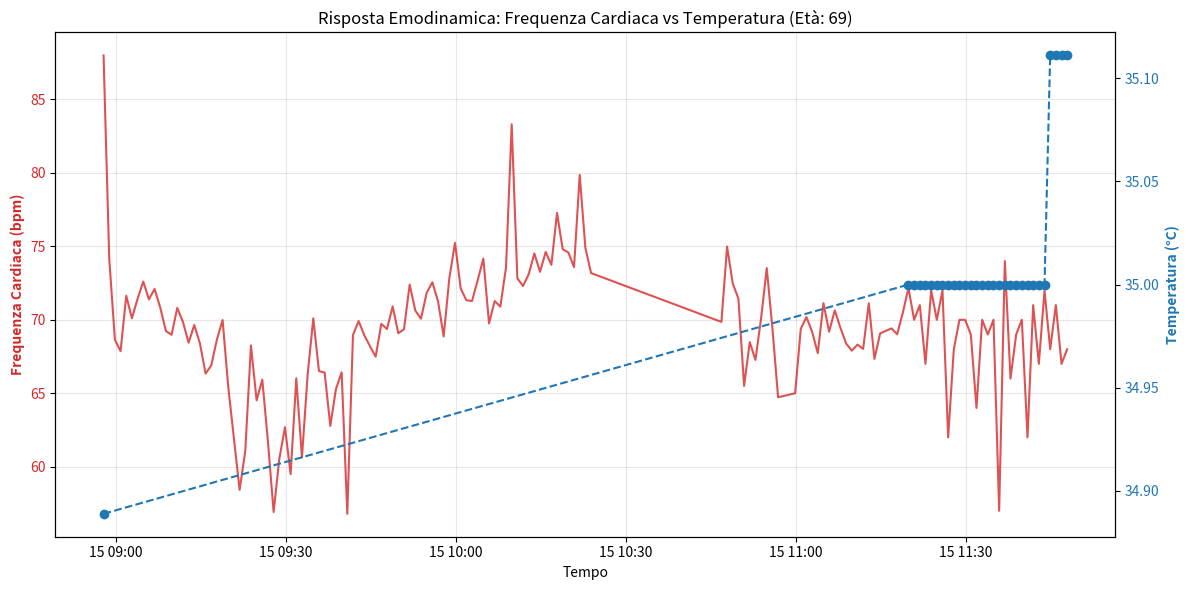

The matplotlib source for this figure:
# Executed Code (Repaired)
# This code runs in a sandbox with injected variables (vitals, np, plt, etc.)

import numpy as np
import pandas as pd
import matplotlib.pyplot as plt
import seaborn as sns
from scipy import stats
import datetime

# Helper function to simulate sandbox save_plot
def save_plot(filename, fig=None, **kwargs):
    if not filename.endswith('.png'): filename += '.png'
    if fig is None: fig = plt.gcf()
    fig.savefig(filename, **kwargs)
    plt.close(fig)
    print(f'Saved plot to {filename}')

# Injected Variables
visit_id = '99259808'
age = 69
gender = 'F'
ethnicity = 'White (Non-Hispanic/Non-Latino)'
heart_rate = [(datetime.datetime(2204, 6, 15, 8, 57, 53), 88.0), (datetime.datetime(2204, 6, 15, 8, 58, 53), 74.1578947368421), (datetime.datetime(2204, 6, 15, 8, 59, 53), 68.6379310344828), (datetime.datetime(2204, 6, 15, 9, 0, 53), 67.864406779661), (datetime.datetime(2204, 6, 15, 9, 1, 53), 71.6379310344828), (datetime.datetime(2204, 6, 15, 9, 2, 53), 70.1016949152542), (datetime.datetime(2204, 6, 15, 9, 3, 53), 71.4310344827586), (datetime.datetime(2204, 6, 15, 9, 4, 53), 72.6071428571429), (datetime.datetime(2204, 6, 15, 9, 5, 53), 71.3898305084746), (datetime.datetime(2204, 6, 15, 9, 6, 53), 72.1052631578947), (datetime.datetime(2204, 6, 15, 9, 7, 53), 70.8305084745763), (datetime.datetime(2204, 6, 15, 9, 8, 53), 69.2333333333333), (datetime.datetime(2204, 6, 15, 9, 9, 53), 68.9827586206897), (datetime.datetime(2204, 6, 15, 9, 10, 53), 70.8135593220339), (datetime.datetime(2204, 6, 15, 9, 11, 53), 69.8620689655173), (datetime.datetime(2204, 6, 15, 9, 12, 53), 68.4406779661017), (datetime.datetime(2204, 6, 15, 9, 13, 53), 69.6440677966102), (datetime.datetime(2204, 6, 15, 9, 14, 53), 68.3965517241379), (datetime.datetime(2204, 6, 15, 9, 15, 53), 66.3389830508475), (datetime.datetime(2204, 6, 15, 9, 16, 53), 66.8965517241379), (datetime.datetime(2204, 6, 15, 9, 17, 53), 68.6610169491526), (datetime.datetime(2204, 6, 15, 9, 18, 53), 69.9830508474576), (datetime.datetime(2204, 6, 15, 9, 19, 53), 65.4137931034483), (datetime.datetime(2204, 6, 15, 9, 20, 53), 61.9137931034483), (datetime.datetime(2204, 6, 15, 9, 21, 53), 58.4237288135593), (datetime.datetime(2204, 6, 15, 9, 22, 53), 61.0677966101695), (datetime.datetime(2204, 6, 15, 9, 23, 53), 68.2542372881356), (datetime.datetime(2204, 6, 15, 9, 24, 53), 64.5172413793104), (datetime.datetime(2204, 6, 15, 9, 25, 53), 65.9322033898305), (datetime.datetime(2204, 6, 15, 9, 26, 53), 61.7068965517241), (datetime.datetime(2204, 6, 15, 9, 27, 53), 56.9152542372881), (datetime.datetime(2204, 6, 15, 9, 28, 53), 60.5254237288136), (datetime.datetime(2204, 6, 15, 9, 29, 53), 62.6896551724138), (datetime.datetime(2204, 6, 15, 9, 30, 53), 59.4915254237288), (datetime.datetime(2204, 6, 15, 9, 31, 53), 66.0175438596491), (datetime.datetime(2204, 6, 15, 9, 32, 53), 60.6333333333333), (datetime.datetime(2204, 6, 15, 9, 33, 53), 66.2586206896552), (datetime.datetime(2204, 6, 15, 9, 34, 53), 70.1016949152542), (datetime.datetime(2204, 6, 15, 9, 35, 53), 66.5084745762712), (datetime.datetime(2204, 6, 15, 9, 36, 53), 66.4137931034483), (datetime.datetime(2204, 6, 15, 9, 37, 53), 62.7796610169492), (datetime.datetime(2204, 6, 15, 9, 38, 53), 65.2931034482759), (datetime.datetime(2204, 6, 15, 9, 39, 53), 66.4237288135593), (datetime.datetime(2204, 6, 15, 9, 40, 53), 56.7966101694915), (datetime.datetime(2204, 6, 15, 9, 41, 53), 68.9655172413793), (datetime.datetime(2204, 6, 15, 9, 42, 53), 69.9152542372881), (datetime.datetime(2204, 6, 15, 9, 43, 53), 68.948275862069), (datetime.datetime(2204, 6, 15, 9, 44, 53), 68.2033898305085), (datetime.datetime(2204, 6, 15, 9, 45, 53), 67.4915254237288), (datetime.datetime(2204, 6, 15, 9, 46, 53), 69.7241379310345), (datetime.datetime(2204, 6, 15, 9, 47, 53), 69.3728813559322), (datetime.datetime(2204, 6, 15, 9, 48, 53), 70.9137931034483), (datetime.datetime(2204, 6, 15, 9, 49, 53), 69.0847457627119), (datetime.datetime(2204, 6, 15, 9, 50, 53), 69.3559322033898), (datetime.datetime(2204, 6, 15, 9, 51, 53), 72.3965517241379), (datetime.datetime(2204, 6, 15, 9, 52, 53), 70.625), (datetime.datetime(2204, 6, 15, 9, 53, 53), 70.0740740740741), (datetime.datetime(2204, 6, 15, 9, 54, 53), 71.8333333333333), (datetime.datetime(2204, 6, 15, 9, 55, 53), 72.551724137931), (datetime.datetime(2204, 6, 15, 9, 56, 53), 71.2758620689655), (datetime.datetime(2204, 6, 15, 9, 57, 53), 68.8666666666667), (datetime.datetime(2204, 6, 15, 9, 58, 53), 72.8275862068966), (datetime.datetime(2204, 6, 15, 9, 59, 53), 75.2413793103448), (datetime.datetime(2204, 6, 15, 10, 0, 53), 72.1379310344828), (datetime.datetime(2204, 6, 15, 10, 1, 53), 71.3333333333333), (datetime.datetime(2204, 6, 15, 10, 2, 53), 71.2758620689655), (datetime.datetime(2204, 6, 15, 10, 3, 53), 72.6896551724138), (datetime.datetime(2204, 6, 15, 10, 4, 53), 74.1666666666667), (datetime.datetime(2204, 6, 15, 10, 5, 53), 69.7586206896552), (datetime.datetime(2204, 6, 15, 10, 6, 53), 71.2758620689655), (datetime.datetime(2204, 6, 15, 10, 7, 53), 70.8965517241379), (datetime.datetime(2204, 6, 15, 10, 8, 53), 73.5666666666667), (datetime.datetime(2204, 6, 15, 10, 9, 53), 83.3103448275862), (datetime.datetime(2204, 6, 15, 10, 10, 53), 72.8275862068966), (datetime.datetime(2204, 6, 15, 10, 11, 53), 72.3), (datetime.datetime(2204, 6, 15, 10, 12, 53), 73.1034482758621), (datetime.datetime(2204, 6, 15, 10, 13, 53), 74.5172413793104), (datetime.datetime(2204, 6, 15, 10, 14, 53), 73.2666666666667), (datetime.datetime(2204, 6, 15, 10, 15, 53), 74.6206896551724), (datetime.datetime(2204, 6, 15, 10, 16, 53), 73.7391304347826), (datetime.datetime(2204, 6, 15, 10, 17, 53), 77.2758620689655), (datetime.datetime(2204, 6, 15, 10, 18, 53), 74.8), (datetime.datetime(2204, 6, 15, 10, 19, 53), 74.5862068965517), (datetime.datetime(2204, 6, 15, 10, 20, 53), 73.5862068965517), (datetime.datetime(2204, 6, 15, 10, 21, 53), 79.8666666666667), (datetime.datetime(2204, 6, 15, 10, 22, 53), 74.8965517241379), (datetime.datetime(2204, 6, 15, 10, 23, 53), 73.1818181818182), (datetime.datetime(2204, 6, 15, 10, 46, 53), 69.8571428571429), (datetime.datetime(2204, 6, 15, 10, 47, 53), 74.9830508474576), (datetime.datetime(2204, 6, 15, 10, 48, 53), 72.4745762711864), (datetime.datetime(2204, 6, 15, 10, 49, 53), 71.4347826086957), (datetime.datetime(2204, 6, 15, 10, 50, 53), 65.5), (datetime.datetime(2204, 6, 15, 10, 51, 53), 68.4827586206897), (datetime.datetime(2204, 6, 15, 10, 52, 53), 67.271186440678), (datetime.datetime(2204, 6, 15, 10, 53, 53), 70.1016949152542), (datetime.datetime(2204, 6, 15, 10, 54, 53), 73.5172413793104), (datetime.datetime(2204, 6, 15, 10, 55, 53), 69.406779661017), (datetime.datetime(2204, 6, 15, 10, 56, 53), 64.7272727272727), (datetime.datetime(2204, 6, 15, 10, 59, 53), 65.0), (datetime.datetime(2204, 6, 15, 11, 0, 53), 69.3863636363636), (datetime.datetime(2204, 6, 15, 11, 1, 53), 70.1864406779661), (datetime.datetime(2204, 6, 15, 11, 2, 53), 69.1896551724138), (datetime.datetime(2204, 6, 15, 11, 3, 53), 67.728813559322), (datetime.datetime(2204, 6, 15, 11, 4, 53), 71.135593220339), (datetime.datetime(2204, 6, 15, 11, 5, 53), 69.1896551724138), (datetime.datetime(2204, 6, 15, 11, 6, 53), 70.6440677966102), (datetime.datetime(2204, 6, 15, 11, 7, 53), 69.448275862069), (datetime.datetime(2204, 6, 15, 11, 8, 53), 68.3898305084746), (datetime.datetime(2204, 6, 15, 11, 9, 53), 67.8983050847458), (datetime.datetime(2204, 6, 15, 11, 10, 53), 68.3103448275862), (datetime.datetime(2204, 6, 15, 11, 11, 53), 68.0169491525424), (datetime.datetime(2204, 6, 15, 11, 12, 53), 71.1206896551724), (datetime.datetime(2204, 6, 15, 11, 13, 53), 67.3389830508475), (datetime.datetime(2204, 6, 15, 11, 14, 53), 69.075), (datetime.datetime(2204, 6, 15, 11, 16, 53), 69.4166666666667), (datetime.datetime(2204, 6, 15, 11, 17, 53), 69.0169491525424), (datetime.datetime(2204, 6, 15, 11, 18, 53), 70.475), (datetime.datetime(2204, 6, 15, 11, 19, 53), 72.1694915254237), (datetime.datetime(2204, 6, 15, 11, 20, 53), 70.0), (datetime.datetime(2204, 6, 15, 11, 21, 53), 71.0), (datetime.datetime(2204, 6, 15, 11, 22, 53), 67.0), (datetime.datetime(2204, 6, 15, 11, 23, 53), 72.0), (datetime.datetime(2204, 6, 15, 11, 24, 53), 70.0), (datetime.datetime(2204, 6, 15, 11, 25, 53), 72.0), (datetime.datetime(2204, 6, 15, 11, 26, 53), 62.0), (datetime.datetime(2204, 6, 15, 11, 27, 53), 68.0), (datetime.datetime(2204, 6, 15, 11, 28, 53), 70.0), (datetime.datetime(2204, 6, 15, 11, 29, 53), 70.0), (datetime.datetime(2204, 6, 15, 11, 30, 53), 69.0), (datetime.datetime(2204, 6, 15, 11, 31, 53), 64.0), (datetime.datetime(2204, 6, 15, 11, 32, 53), 70.0), (datetime.datetime(2204, 6, 15, 11, 33, 53), 69.0), (datetime.datetime(2204, 6, 15, 11, 34, 53), 70.0), (datetime.datetime(2204, 6, 15, 11, 35, 53), 57.0), (datetime.datetime(2204, 6, 15, 11, 36, 53), 74.0), (datetime.datetime(2204, 6, 15, 11, 37, 53), 66.0), (datetime.datetime(2204, 6, 15, 11, 38, 53), 69.0), (datetime.datetime(2204, 6, 15, 11, 39, 53), 70.0), (datetime.datetime(2204, 6, 15, 11, 40, 53), 62.0), (datetime.datetime(2204, 6, 15, 11, 41, 53), 71.0), (datetime.datetime(2204, 6, 15, 11, 42, 53), 67.0), (datetime.datetime(2204, 6, 15, 11, 43, 53), 72.0), (datetime.datetime(2204, 6, 15, 11, 44, 53), 68.0), (datetime.datetime(2204, 6, 15, 11, 45, 53), 71.0), (datetime.datetime(2204, 6, 15, 11, 46, 53), 67.0), (datetime.datetime(2204, 6, 15, 11, 47, 53), 68.0)]
systolic_bp = [(datetime.datetime(2204, 6, 15, 8, 57, 53), 115.0), (datetime.datetime(2204, 6, 15, 8, 58, 53), 115.0), (datetime.datetime(2204, 6, 15, 9, 7, 53), 118.0), (datetime.datetime(2204, 6, 15, 9, 10, 53), 118.0), (datetime.datetime(2204, 6, 15, 9, 13, 53), 122.0), (datetime.datetime(2204, 6, 15, 9, 18, 53), 131.0), (datetime.datetime(2204, 6, 15, 9, 21, 53), 128.0), (datetime.datetime(2204, 6, 15, 9, 22, 53), 109.0), (datetime.datetime(2204, 6, 15, 9, 23, 53), 109.0), (datetime.datetime(2204, 6, 15, 9, 27, 53), 119.0), (datetime.datetime(2204, 6, 15, 9, 28, 53), 119.0), (datetime.datetime(2204, 6, 15, 9, 32, 53), 110.0), (datetime.datetime(2204, 6, 15, 9, 33, 53), 110.0), (datetime.datetime(2204, 6, 15, 9, 35, 53), 115.0), (datetime.datetime(2204, 6, 15, 9, 36, 53), 115.0), (datetime.datetime(2204, 6, 15, 9, 37, 53), 119.0), (datetime.datetime(2204, 6, 15, 9, 38, 53), 119.0), (datetime.datetime(2204, 6, 15, 9, 43, 53), 123.0), (datetime.datetime(2204, 6, 15, 9, 48, 53), 131.0), (datetime.datetime(2204, 6, 15, 9, 52, 53), 113.0), (datetime.datetime(2204, 6, 15, 9, 53, 53), 113.0), (datetime.datetime(2204, 6, 15, 9, 57, 53), 104.0), (datetime.datetime(2204, 6, 15, 9, 58, 53), 104.0), (datetime.datetime(2204, 6, 15, 10, 2, 53), 127.0), (datetime.datetime(2204, 6, 15, 10, 3, 53), 127.0), (datetime.datetime(2204, 6, 15, 10, 7, 53), 140.0), (datetime.datetime(2204, 6, 15, 10, 8, 53), 140.0), (datetime.datetime(2204, 6, 15, 10, 12, 53), 97.0), (datetime.datetime(2204, 6, 15, 10, 13, 53), 97.0), (datetime.datetime(2204, 6, 15, 10, 17, 53), 103.0), (datetime.datetime(2204, 6, 15, 10, 18, 53), 103.0), (datetime.datetime(2204, 6, 15, 10, 47, 53), 113.0), (datetime.datetime(2204, 6, 15, 10, 48, 53), 113.0), (datetime.datetime(2204, 6, 15, 10, 59, 53), 123.0), (datetime.datetime(2204, 6, 15, 11, 0, 53), 123.0), (datetime.datetime(2204, 6, 15, 11, 7, 53), 115.0), (datetime.datetime(2204, 6, 15, 11, 8, 53), 115.0), (datetime.datetime(2204, 6, 15, 11, 16, 53), 120.0), (datetime.datetime(2204, 6, 15, 11, 22, 53), 129.0)]
diastolic_bp = [(datetime.datetime(2204, 6, 15, 8, 57, 53), 92.0), (datetime.datetime(2204, 6, 15, 8, 58, 53), 92.0), (datetime.datetime(2204, 6, 15, 9, 7, 53), 67.0), (datetime.datetime(2204, 6, 15, 9, 10, 53), 67.0), (datetime.datetime(2204, 6, 15, 9, 13, 53), 57.0), (datetime.datetime(2204, 6, 15, 9, 18, 53), 81.0), (datetime.datetime(2204, 6, 15, 9, 21, 53), 107.0), (datetime.datetime(2204, 6, 15, 9, 22, 53), 85.0), (datetime.datetime(2204, 6, 15, 9, 23, 53), 85.0), (datetime.datetime(2204, 6, 15, 9, 27, 53), 82.0), (datetime.datetime(2204, 6, 15, 9, 28, 53), 82.0), (datetime.datetime(2204, 6, 15, 9, 32, 53), 58.0), (datetime.datetime(2204, 6, 15, 9, 33, 53), 58.0), (datetime.datetime(2204, 6, 15, 9, 35, 53), 61.0), (datetime.datetime(2204, 6, 15, 9, 36, 53), 61.0), (datetime.datetime(2204, 6, 15, 9, 37, 53), 63.0), (datetime.datetime(2204, 6, 15, 9, 38, 53), 63.0), (datetime.datetime(2204, 6, 15, 9, 43, 53), 66.0), (datetime.datetime(2204, 6, 15, 9, 48, 53), 65.0), (datetime.datetime(2204, 6, 15, 9, 52, 53), 76.0), (datetime.datetime(2204, 6, 15, 9, 53, 53), 76.0), (datetime.datetime(2204, 6, 15, 9, 57, 53), 86.0), (datetime.datetime(2204, 6, 15, 9, 58, 53), 86.0), (datetime.datetime(2204, 6, 15, 10, 2, 53), 75.0), (datetime.datetime(2204, 6, 15, 10, 3, 53), 75.0), (datetime.datetime(2204, 6, 15, 10, 7, 53), 117.0), (datetime.datetime(2204, 6, 15, 10, 8, 53), 117.0), (datetime.datetime(2204, 6, 15, 10, 12, 53), 46.0), (datetime.datetime(2204, 6, 15, 10, 13, 53), 46.0), (datetime.datetime(2204, 6, 15, 10, 17, 53), 69.0), (datetime.datetime(2204, 6, 15, 10, 18, 53), 69.0), (datetime.datetime(2204, 6, 15, 10, 47, 53), 70.0), (datetime.datetime(2204, 6, 15, 10, 48, 53), 70.0), (datetime.datetime(2204, 6, 15, 10, 59, 53), 69.0), (datetime.datetime(2204, 6, 15, 11, 0, 53), 69.0), (datetime.datetime(2204, 6, 15, 11, 7, 53), 79.0), (datetime.datetime(2204, 6, 15, 11, 8, 53), 79.0), (datetime.datetime(2204, 6, 15, 11, 16, 53), 79.0), (datetime.datetime(2204, 6, 15, 11, 22, 53), 78.0)]
spo2 = [(datetime.datetime(2204, 6, 15, 8, 56, 53), 99.1875), (datetime.datetime(2204, 6, 15, 8, 57, 53), 98.2093023255814), (datetime.datetime(2204, 6, 15, 8, 58, 53), 97.85), (datetime.datetime(2204, 6, 15, 8, 59, 53), 98.3333333333333), (datetime.datetime(2204, 6, 15, 9, 0, 53), 99.3898305084746), (datetime.datetime(2204, 6, 15, 9, 1, 53), 99.5172413793104), (datetime.datetime(2204, 6, 15, 9, 2, 53), 98.6949152542373), (datetime.datetime(2204, 6, 15, 9, 3, 53), 98.6851851851852), (datetime.datetime(2204, 6, 15, 9, 4, 53), 98.8636363636364), (datetime.datetime(2204, 6, 15, 9, 5, 53), 86.0), (datetime.datetime(2204, 6, 15, 9, 6, 53), 99.1929824561404), (datetime.datetime(2204, 6, 15, 9, 7, 53), 99.2881355932203), (datetime.datetime(2204, 6, 15, 9, 8, 53), 99.0), (datetime.datetime(2204, 6, 15, 9, 9, 53), 98.0344827586207), (datetime.datetime(2204, 6, 15, 9, 10, 53), 99.8135593220339), (datetime.datetime(2204, 6, 15, 9, 11, 53), 99.5517241379311), (datetime.datetime(2204, 6, 15, 9, 12, 53), 99.0), (datetime.datetime(2204, 6, 15, 9, 13, 53), 99.9152542372881), (datetime.datetime(2204, 6, 15, 9, 14, 53), 99.6896551724138), (datetime.datetime(2204, 6, 15, 9, 15, 53), 99.6610169491525), (datetime.datetime(2204, 6, 15, 9, 16, 53), 99.6896551724138), (datetime.datetime(2204, 6, 15, 9, 17, 53), 99.5593220338983), (datetime.datetime(2204, 6, 15, 9, 18, 53), 99.8305084745763), (datetime.datetime(2204, 6, 15, 9, 19, 53), 99.2758620689655), (datetime.datetime(2204, 6, 15, 9, 20, 53), 99.4655172413793), (datetime.datetime(2204, 6, 15, 9, 21, 53), 98.4406779661017), (datetime.datetime(2204, 6, 15, 9, 22, 53), 97.8135593220339), (datetime.datetime(2204, 6, 15, 9, 23, 53), 95.406779661017), (datetime.datetime(2204, 6, 15, 9, 24, 53), 99.8103448275862), (datetime.datetime(2204, 6, 15, 9, 25, 53), 99.1525423728814), (datetime.datetime(2204, 6, 15, 9, 26, 53), 99.4137931034483), (datetime.datetime(2204, 6, 15, 9, 27, 53), 97.6949152542373), (datetime.datetime(2204, 6, 15, 9, 28, 53), 97.135593220339), (datetime.datetime(2204, 6, 15, 9, 29, 53), 98.8448275862069), (datetime.datetime(2204, 6, 15, 9, 30, 53), 98.4745762711864), (datetime.datetime(2204, 6, 15, 9, 31, 53), 95.2105263157895), (datetime.datetime(2204, 6, 15, 9, 32, 53), 99.65), (datetime.datetime(2204, 6, 15, 9, 33, 53), 99.6551724137931), (datetime.datetime(2204, 6, 15, 9, 34, 53), 98.7796610169492), (datetime.datetime(2204, 6, 15, 9, 35, 53), 99.9661016949153), (datetime.datetime(2204, 6, 15, 9, 36, 53), 99.6034482758621), (datetime.datetime(2204, 6, 15, 9, 37, 53), 99.2542372881356), (datetime.datetime(2204, 6, 15, 9, 38, 53), 96.1379310344828), (datetime.datetime(2204, 6, 15, 9, 39, 53), 99.406779661017), (datetime.datetime(2204, 6, 15, 9, 40, 53), 97.271186440678), (datetime.datetime(2204, 6, 15, 9, 41, 53), 95.7931034482759), (datetime.datetime(2204, 6, 15, 9, 42, 53), 98.3559322033899), (datetime.datetime(2204, 6, 15, 9, 43, 53), 99.2758620689655), (datetime.datetime(2204, 6, 15, 9, 44, 53), 99.4237288135593), (datetime.datetime(2204, 6, 15, 9, 45, 53), 99.6271186440678), (datetime.datetime(2204, 6, 15, 9, 46, 53), 99.1206896551724), (datetime.datetime(2204, 6, 15, 9, 47, 53), 98.5593220338983), (datetime.datetime(2204, 6, 15, 9, 48, 53), 99.2758620689655), (datetime.datetime(2204, 6, 15, 9, 49, 53), 98.4237288135593), (datetime.datetime(2204, 6, 15, 9, 50, 53), 99.6101694915254), (datetime.datetime(2204, 6, 15, 9, 51, 53), 99.7586206896552), (datetime.datetime(2204, 6, 15, 9, 52, 53), 99.375), (datetime.datetime(2204, 6, 15, 9, 53, 53), 99.1851851851852), (datetime.datetime(2204, 6, 15, 9, 54, 53), 99.1), (datetime.datetime(2204, 6, 15, 9, 55, 53), 99.0), (datetime.datetime(2204, 6, 15, 9, 56, 53), 96.875), (datetime.datetime(2204, 6, 15, 9, 57, 53), 99.96), (datetime.datetime(2204, 6, 15, 9, 58, 53), 98.0), (datetime.datetime(2204, 6, 15, 9, 59, 53), 98.1904761904762), (datetime.datetime(2204, 6, 15, 10, 0, 53), 99.448275862069), (datetime.datetime(2204, 6, 15, 10, 1, 53), 98.9333333333333), (datetime.datetime(2204, 6, 15, 10, 2, 53), 99.2758620689655), (datetime.datetime(2204, 6, 15, 10, 3, 53), 99.0689655172414), (datetime.datetime(2204, 6, 15, 10, 4, 53), 99.1), (datetime.datetime(2204, 6, 15, 10, 5, 53), 98.6896551724138), (datetime.datetime(2204, 6, 15, 10, 6, 53), 99.0689655172414), (datetime.datetime(2204, 6, 15, 10, 7, 53), 98.7241379310345), (datetime.datetime(2204, 6, 15, 10, 8, 53), 99.0666666666667), (datetime.datetime(2204, 6, 15, 10, 9, 53), 98.6206896551724), (datetime.datetime(2204, 6, 15, 10, 10, 53), 98.2758620689655), (datetime.datetime(2204, 6, 15, 10, 11, 53), 98.0666666666667), (datetime.datetime(2204, 6, 15, 10, 12, 53), 97.3448275862069), (datetime.datetime(2204, 6, 15, 10, 13, 53), 97.4827586206897), (datetime.datetime(2204, 6, 15, 10, 14, 53), 97.7666666666667), (datetime.datetime(2204, 6, 15, 10, 15, 53), 97.4827586206897), (datetime.datetime(2204, 6, 15, 10, 16, 53), 98.1724137931035), (datetime.datetime(2204, 6, 15, 10, 17, 53), 97.7241379310345), (datetime.datetime(2204, 6, 15, 10, 18, 53), 98.4615384615385), (datetime.datetime(2204, 6, 15, 10, 19, 53), 97.8571428571429), (datetime.datetime(2204, 6, 15, 10, 20, 53), 96.7586206896552), (datetime.datetime(2204, 6, 15, 10, 21, 53), 96.95), (datetime.datetime(2204, 6, 15, 10, 22, 53), 98.0689655172414), (datetime.datetime(2204, 6, 15, 10, 23, 53), 98.0), (datetime.datetime(2204, 6, 15, 10, 46, 53), 96.1086956521739), (datetime.datetime(2204, 6, 15, 10, 47, 53), 95.406779661017), (datetime.datetime(2204, 6, 15, 10, 48, 53), 97.1694915254237), (datetime.datetime(2204, 6, 15, 10, 49, 53), 97.21875), (datetime.datetime(2204, 6, 15, 10, 50, 53), 96.7222222222222), (datetime.datetime(2204, 6, 15, 10, 51, 53), 95.0689655172414), (datetime.datetime(2204, 6, 15, 10, 52, 53), 96.6949152542373), (datetime.datetime(2204, 6, 15, 10, 53, 53), 94.9661016949152), (datetime.datetime(2204, 6, 15, 10, 54, 53), 96.2586206896552), (datetime.datetime(2204, 6, 15, 10, 55, 53), 97.5932203389831), (datetime.datetime(2204, 6, 15, 10, 56, 53), 97.0), (datetime.datetime(2204, 6, 15, 11, 0, 53), 95.3658536585366), (datetime.datetime(2204, 6, 15, 11, 1, 53), 97.3559322033898), (datetime.datetime(2204, 6, 15, 11, 2, 53), 94.8965517241379), (datetime.datetime(2204, 6, 15, 11, 3, 53), 97.271186440678), (datetime.datetime(2204, 6, 15, 11, 4, 53), 97.2033898305085), (datetime.datetime(2204, 6, 15, 11, 5, 53), 96.7758620689655), (datetime.datetime(2204, 6, 15, 11, 6, 53), 97.6101694915254), (datetime.datetime(2204, 6, 15, 11, 7, 53), 97.6724137931035), (datetime.datetime(2204, 6, 15, 11, 8, 53), 96.6779661016949), (datetime.datetime(2204, 6, 15, 11, 9, 53), 96.4915254237288), (datetime.datetime(2204, 6, 15, 11, 10, 53), 96.8103448275862), (datetime.datetime(2204, 6, 15, 11, 11, 53), 95.9152542372881), (datetime.datetime(2204, 6, 15, 11, 12, 53), 96.0517241379311), (datetime.datetime(2204, 6, 15, 11, 13, 53), 98.0), (datetime.datetime(2204, 6, 15, 11, 14, 53), 95.8), (datetime.datetime(2204, 6, 15, 11, 16, 53), 98.625), (datetime.datetime(2204, 6, 15, 11, 17, 53), 97.1186440677966), (datetime.datetime(2204, 6, 15, 11, 18, 53), 96.0862068965517), (datetime.datetime(2204, 6, 15, 11, 19, 53), 97.9830508474576), (datetime.datetime(2204, 6, 15, 11, 20, 53), 95.0), (datetime.datetime(2204, 6, 15, 11, 21, 53), 97.0), (datetime.datetime(2204, 6, 15, 11, 22, 53), 96.0), (datetime.datetime(2204, 6, 15, 11, 23, 53), 99.0), (datetime.datetime(2204, 6, 15, 11, 24, 53), 95.0), (datetime.datetime(2204, 6, 15, 11, 25, 53), 96.0), (datetime.datetime(2204, 6, 15, 11, 26, 53), 98.0), (datetime.datetime(2204, 6, 15, 11, 27, 53), 99.0), (datetime.datetime(2204, 6, 15, 11, 28, 53), 98.0), (datetime.datetime(2204, 6, 15, 11, 29, 53), 98.0), (datetime.datetime(2204, 6, 15, 11, 30, 53), 99.0), (datetime.datetime(2204, 6, 15, 11, 31, 53), 98.0), (datetime.datetime(2204, 6, 15, 11, 32, 53), 100.0), (datetime.datetime(2204, 6, 15, 11, 33, 53), 94.0), (datetime.datetime(2204, 6, 15, 11, 34, 53), 99.0), (datetime.datetime(2204, 6, 15, 11, 35, 53), 95.0), (datetime.datetime(2204, 6, 15, 11, 36, 53), 92.0), (datetime.datetime(2204, 6, 15, 11, 37, 53), 95.0), (datetime.datetime(2204, 6, 15, 11, 38, 53), 99.0), (datetime.datetime(2204, 6, 15, 11, 39, 53), 97.0), (datetime.datetime(2204, 6, 15, 11, 40, 53), 97.0), (datetime.datetime(2204, 6, 15, 11, 41, 53), 96.0), (datetime.datetime(2204, 6, 15, 11, 42, 53), 97.0), (datetime.datetime(2204, 6, 15, 11, 43, 53), 98.0), (datetime.datetime(2204, 6, 15, 11, 44, 53), 97.0), (datetime.datetime(2204, 6, 15, 11, 45, 53), 98.0), (datetime.datetime(2204, 6, 15, 11, 46, 53), 99.0), (datetime.datetime(2204, 6, 15, 11, 47, 53), 98.0)]
respiratory_rate = [(datetime.datetime(2204, 6, 15, 8, 57, 53), 15.6666666666667), (datetime.datetime(2204, 6, 15, 8, 58, 53), 14.0338983050847), (datetime.datetime(2204, 6, 15, 8, 59, 53), 13.4827586206897), (datetime.datetime(2204, 6, 15, 9, 0, 53), 15.9661016949153), (datetime.datetime(2204, 6, 15, 9, 1, 53), 16.7068965517241), (datetime.datetime(2204, 6, 15, 9, 2, 53), 16.7457627118644), (datetime.datetime(2204, 6, 15, 9, 3, 53), 19.4237288135593), (datetime.datetime(2204, 6, 15, 9, 4, 53), 17.7068965517241), (datetime.datetime(2204, 6, 15, 9, 5, 53), 19.4915254237288), (datetime.datetime(2204, 6, 15, 9, 6, 53), 15.7894736842105), (datetime.datetime(2204, 6, 15, 9, 7, 53), 16.3559322033898), (datetime.datetime(2204, 6, 15, 9, 8, 53), 16.3833333333333), (datetime.datetime(2204, 6, 15, 9, 9, 53), 15.3275862068966), (datetime.datetime(2204, 6, 15, 9, 10, 53), 17.8813559322034), (datetime.datetime(2204, 6, 15, 9, 11, 53), 16.1896551724138), (datetime.datetime(2204, 6, 15, 9, 12, 53), 16.0847457627119), (datetime.datetime(2204, 6, 15, 9, 13, 53), 15.3220338983051), (datetime.datetime(2204, 6, 15, 9, 14, 53), 15.9310344827586), (datetime.datetime(2204, 6, 15, 9, 15, 53), 14.8813559322034), (datetime.datetime(2204, 6, 15, 9, 16, 53), 16.2068965517241), (datetime.datetime(2204, 6, 15, 9, 17, 53), 15.6610169491525), (datetime.datetime(2204, 6, 15, 9, 18, 53), 16.1864406779661), (datetime.datetime(2204, 6, 15, 9, 19, 53), 16.0), (datetime.datetime(2204, 6, 15, 9, 20, 53), 15.7241379310345), (datetime.datetime(2204, 6, 15, 9, 21, 53), 14.5762711864407), (datetime.datetime(2204, 6, 15, 9, 22, 53), 16.0847457627119), (datetime.datetime(2204, 6, 15, 9, 23, 53), 15.6101694915254), (datetime.datetime(2204, 6, 15, 9, 24, 53), 14.8793103448276), (datetime.datetime(2204, 6, 15, 9, 25, 53), 14.6271186440678), (datetime.datetime(2204, 6, 15, 9, 26, 53), 17.3448275862069), (datetime.datetime(2204, 6, 15, 9, 27, 53), 15.7118644067797), (datetime.datetime(2204, 6, 15, 9, 28, 53), 16.4237288135593), (datetime.datetime(2204, 6, 15, 9, 29, 53), 16.0), (datetime.datetime(2204, 6, 15, 9, 30, 53), 17.5423728813559), (datetime.datetime(2204, 6, 15, 9, 31, 53), 13.859649122807), (datetime.datetime(2204, 6, 15, 9, 32, 53), 14.3833333333333), (datetime.datetime(2204, 6, 15, 9, 33, 53), 14.4310344827586), (datetime.datetime(2204, 6, 15, 9, 34, 53), 14.5762711864407), (datetime.datetime(2204, 6, 15, 9, 35, 53), 15.3389830508475), (datetime.datetime(2204, 6, 15, 9, 36, 53), 15.4827586206897), (datetime.datetime(2204, 6, 15, 9, 37, 53), 15.4406779661017), (datetime.datetime(2204, 6, 15, 9, 38, 53), 14.7758620689655), (datetime.datetime(2204, 6, 15, 9, 39, 53), 13.5423728813559), (datetime.datetime(2204, 6, 15, 9, 40, 53), 15.3050847457627), (datetime.datetime(2204, 6, 15, 9, 41, 53), 16.4310344827586), (datetime.datetime(2204, 6, 15, 9, 42, 53), 14.271186440678), (datetime.datetime(2204, 6, 15, 9, 43, 53), 15.551724137931), (datetime.datetime(2204, 6, 15, 9, 44, 53), 13.7058823529412), (datetime.datetime(2204, 6, 15, 9, 45, 53), 10.5789473684211), (datetime.datetime(2204, 6, 15, 9, 46, 53), 14.8275862068966), (datetime.datetime(2204, 6, 15, 9, 47, 53), 17.4745762711864), (datetime.datetime(2204, 6, 15, 9, 48, 53), 15.6206896551724), (datetime.datetime(2204, 6, 15, 9, 49, 53), 15.0677966101695), (datetime.datetime(2204, 6, 15, 9, 50, 53), 15.5084745762712), (datetime.datetime(2204, 6, 15, 9, 51, 53), 16.8793103448276), (datetime.datetime(2204, 6, 15, 9, 52, 53), 14.7291666666667), (datetime.datetime(2204, 6, 15, 9, 53, 53), 15.2222222222222), (datetime.datetime(2204, 6, 15, 9, 54, 53), 15.7666666666667), (datetime.datetime(2204, 6, 15, 9, 55, 53), 15.2758620689655), (datetime.datetime(2204, 6, 15, 9, 56, 53), 16.0344827586207), (datetime.datetime(2204, 6, 15, 9, 57, 53), 14.9333333333333), (datetime.datetime(2204, 6, 15, 9, 58, 53), 17.5172413793103), (datetime.datetime(2204, 6, 15, 9, 59, 53), 18.2413793103448), (datetime.datetime(2204, 6, 15, 10, 0, 53), 14.6551724137931), (datetime.datetime(2204, 6, 15, 10, 1, 53), 14.4666666666667), (datetime.datetime(2204, 6, 15, 10, 2, 53), 14.7931034482759), (datetime.datetime(2204, 6, 15, 10, 3, 53), 14.6206896551724), (datetime.datetime(2204, 6, 15, 10, 4, 53), 15.3666666666667), (datetime.datetime(2204, 6, 15, 10, 5, 53), 14.4827586206897), (datetime.datetime(2204, 6, 15, 10, 6, 53), 14.8275862068966), (datetime.datetime(2204, 6, 15, 10, 7, 53), 14.7241379310345), (datetime.datetime(2204, 6, 15, 10, 8, 53), 14.7), (datetime.datetime(2204, 6, 15, 10, 9, 53), 15.2413793103448), (datetime.datetime(2204, 6, 15, 10, 10, 53), 15.0344827586207), (datetime.datetime(2204, 6, 15, 10, 11, 53), 17.2), (datetime.datetime(2204, 6, 15, 10, 12, 53), 16.8275862068966), (datetime.datetime(2204, 6, 15, 10, 13, 53), 16.9310344827586), (datetime.datetime(2204, 6, 15, 10, 14, 53), 16.2666666666667), (datetime.datetime(2204, 6, 15, 10, 15, 53), 15.1724137931034), (datetime.datetime(2204, 6, 15, 10, 16, 53), 17.1724137931035), (datetime.datetime(2204, 6, 15, 10, 17, 53), 18.3103448275862), (datetime.datetime(2204, 6, 15, 10, 18, 53), 16.7), (datetime.datetime(2204, 6, 15, 10, 19, 53), 21.5862068965517), (datetime.datetime(2204, 6, 15, 10, 20, 53), 17.0344827586207), (datetime.datetime(2204, 6, 15, 10, 21, 53), 17.8666666666667), (datetime.datetime(2204, 6, 15, 10, 22, 53), 16.8965517241379), (datetime.datetime(2204, 6, 15, 10, 23, 53), 16.4166666666667), (datetime.datetime(2204, 6, 15, 10, 36, 53), 17.0), (datetime.datetime(2204, 6, 15, 10, 37, 53), 17.0), (datetime.datetime(2204, 6, 15, 10, 38, 53), 17.0), (datetime.datetime(2204, 6, 15, 10, 46, 53), 18.0576923076923), (datetime.datetime(2204, 6, 15, 10, 47, 53), 15.2542372881356), (datetime.datetime(2204, 6, 15, 10, 48, 53), 15.1186440677966), (datetime.datetime(2204, 6, 15, 10, 49, 53), 16.0), (datetime.datetime(2204, 6, 15, 10, 50, 53), 18.1333333333333), (datetime.datetime(2204, 6, 15, 10, 51, 53), 15.2068965517241), (datetime.datetime(2204, 6, 15, 10, 52, 53), 16.7627118644068), (datetime.datetime(2204, 6, 15, 10, 53, 53), 15.3050847457627), (datetime.datetime(2204, 6, 15, 10, 54, 53), 15.551724137931), (datetime.datetime(2204, 6, 15, 10, 55, 53), 14.9322033898305), (datetime.datetime(2204, 6, 15, 10, 56, 53), 15.6111111111111), (datetime.datetime(2204, 6, 15, 10, 57, 53), 16.0), (datetime.datetime(2204, 6, 15, 10, 59, 53), 16.0), (datetime.datetime(2204, 6, 15, 11, 0, 53), 11.4594594594595), (datetime.datetime(2204, 6, 15, 11, 1, 53), 16.2203389830508), (datetime.datetime(2204, 6, 15, 11, 2, 53), 15.7413793103448), (datetime.datetime(2204, 6, 15, 11, 3, 53), 15.6949152542373), (datetime.datetime(2204, 6, 15, 11, 4, 53), 14.9491525423729), (datetime.datetime(2204, 6, 15, 11, 5, 53), 15.551724137931), (datetime.datetime(2204, 6, 15, 11, 6, 53), 15.6949152542373), (datetime.datetime(2204, 6, 15, 11, 7, 53), 15.3103448275862), (datetime.datetime(2204, 6, 15, 11, 8, 53), 15.3389830508475), (datetime.datetime(2204, 6, 15, 11, 9, 53), 14.7457627118644), (datetime.datetime(2204, 6, 15, 11, 10, 53), 15.0), (datetime.datetime(2204, 6, 15, 11, 11, 53), 16.5932203389831), (datetime.datetime(2204, 6, 15, 11, 12, 53), 15.8103448275862), (datetime.datetime(2204, 6, 15, 11, 13, 53), 14.4576271186441), (datetime.datetime(2204, 6, 15, 11, 14, 53), 16.0), (datetime.datetime(2204, 6, 15, 11, 16, 53), 16.4444444444444), (datetime.datetime(2204, 6, 15, 11, 17, 53), 15.5254237288136), (datetime.datetime(2204, 6, 15, 11, 18, 53), 15.8863636363636), (datetime.datetime(2204, 6, 15, 11, 19, 53), 14.5932203389831), (datetime.datetime(2204, 6, 15, 11, 20, 53), 17.0), (datetime.datetime(2204, 6, 15, 11, 21, 53), 15.0), (datetime.datetime(2204, 6, 15, 11, 22, 53), 17.0), (datetime.datetime(2204, 6, 15, 11, 23, 53), 14.0), (datetime.datetime(2204, 6, 15, 11, 24, 53), 18.0), (datetime.datetime(2204, 6, 15, 11, 25, 53), 15.0), (datetime.datetime(2204, 6, 15, 11, 26, 53), 14.0), (datetime.datetime(2204, 6, 15, 11, 27, 53), 14.0), (datetime.datetime(2204, 6, 15, 11, 28, 53), 17.0), (datetime.datetime(2204, 6, 15, 11, 29, 53), 15.0), (datetime.datetime(2204, 6, 15, 11, 30, 53), 12.0), (datetime.datetime(2204, 6, 15, 11, 31, 53), 15.0), (datetime.datetime(2204, 6, 15, 11, 32, 53), 14.0), (datetime.datetime(2204, 6, 15, 11, 33, 53), 15.0), (datetime.datetime(2204, 6, 15, 11, 34, 53), 16.0), (datetime.datetime(2204, 6, 15, 11, 35, 53), 18.0), (datetime.datetime(2204, 6, 15, 11, 36, 53), 18.0), (datetime.datetime(2204, 6, 15, 11, 37, 53), 16.0), (datetime.datetime(2204, 6, 15, 11, 38, 53), 16.0), (datetime.datetime(2204, 6, 15, 11, 39, 53), 17.0), (datetime.datetime(2204, 6, 15, 11, 40, 53), 14.0), (datetime.datetime(2204, 6, 15, 11, 41, 53), 18.0), (datetime.datetime(2204, 6, 15, 11, 42, 53), 15.0), (datetime.datetime(2204, 6, 15, 11, 43, 53), 13.0), (datetime.datetime(2204, 6, 15, 11, 44, 53), 15.0), (datetime.datetime(2204, 6, 15, 11, 45, 53), 13.0), (datetime.datetime(2204, 6, 15, 11, 46, 53), 13.0), (datetime.datetime(2204, 6, 15, 11, 47, 53), 18.0)]
temperature = [(datetime.datetime(2204, 6, 15, 8, 57, 53), 34.888888888888886), (datetime.datetime(2204, 6, 15, 11, 19, 53), 35.0), (datetime.datetime(2204, 6, 15, 11, 20, 53), 35.0), (datetime.datetime(2204, 6, 15, 11, 21, 53), 35.0), (datetime.datetime(2204, 6, 15, 11, 22, 53), 35.0), (datetime.datetime(2204, 6, 15, 11, 23, 53), 35.0), (datetime.datetime(2204, 6, 15, 11, 24, 53), 35.0), (datetime.datetime(2204, 6, 15, 11, 25, 53), 35.0), (datetime.datetime(2204, 6, 15, 11, 26, 53), 35.0), (datetime.datetime(2204, 6, 15, 11, 27, 53), 35.0), (datetime.datetime(2204, 6, 15, 11, 28, 53), 35.0), (datetime.datetime(2204, 6, 15, 11, 29, 53), 35.0), (datetime.datetime(2204, 6, 15, 11, 30, 53), 35.0), (datetime.datetime(2204, 6, 15, 11, 31, 53), 35.0), (datetime.datetime(2204, 6, 15, 11, 32, 53), 35.0), (datetime.datetime(2204, 6, 15, 11, 33, 53), 35.0), (datetime.datetime(2204, 6, 15, 11, 34, 53), 35.0), (datetime.datetime(2204, 6, 15, 11, 35, 53), 35.0), (datetime.datetime(2204, 6, 15, 11, 36, 53), 35.0), (datetime.datetime(2204, 6, 15, 11, 37, 53), 35.0), (datetime.datetime(2204, 6, 15, 11, 38, 53), 35.0), (datetime.datetime(2204, 6, 15, 11, 39, 53), 35.0), (datetime.datetime(2204, 6, 15, 11, 40, 53), 35.0), (datetime.datetime(2204, 6, 15, 11, 41, 53), 35.0), (datetime.datetime(2204, 6, 15, 11, 42, 53), 35.0), (datetime.datetime(2204, 6, 15, 11, 43, 53), 35.0), (datetime.datetime(2204, 6, 15, 11, 44, 53), 35.111111111111114), (datetime.datetime(2204, 6, 15, 11, 45, 53), 35.111111111111114), (datetime.datetime(2204, 6, 15, 11, 46, 53), 35.111111111111114), (datetime.datetime(2204, 6, 15, 11, 47, 53), 35.111111111111114)]
# Previous Results
shock_index = 0.607
shock_index_interpretation = 'Normale (0.61), entro l\'intervallo di riferimento 0.5-0.7. Nessuna instabilità emodinamica indicata.'
map_value = 84.0
map_interpretation = 'Normale (84 mmHg), entro l\'intervallo di riferimento 65-100 mmHg. Pressione di perfusione adeguata mantenuta.'
pulse_pressure = 51.0
qsofa_score = 1
qsofa_interpretation = 'Rischio Moderato (Punteggio 1/3). Criteri soddisfatti: SBP=97. Monitorare attentamente.'
sirs = 1
spo2_trend = {'first': np.float64(99.2), 'last': np.float64(98.0), 'min': 86.0, 'mean': 97.9, 'slope': np.float64(-0.0154), 'r_squared': np.float64(0.133), 'trend_pct': np.float64(-2.26)}
hr_volatility = {'dispersion_ms': 56.35, 'rmssd_ms': 54.75, 'hr_std_bpm': 4.38, 'hr_range_bpm': 31.2, 'n_samples': 146, 'data_density': 'sparse'}
triage_vital_panel = 'Attached'

# --- Generated Code Starts Here ---
hr_times = [t for t, v in heart_rate]
hr_values = [v for t, v in heart_rate]
temp_times = [t for t, v in temperature]
temp_values = [v for t, v in temperature]
fig, ax1 = plt.subplots(figsize=(12, 6))
color_hr = 'tab:red'
ax1.set_xlabel('Tempo')
ax1.set_ylabel('Frequenza Cardiaca (bpm)', color=color_hr, fontweight='bold')
ax1.plot(hr_times, hr_values, color=color_hr, label='Frequenza Cardiaca', alpha=0.8)
ax1.tick_params(axis='y', labelcolor=color_hr)
ax1.grid(True, alpha=0.3)
ax2 = ax1.twinx()
color_temp = 'tab:blue'
ax2.set_ylabel('Temperatura (°C)', color=color_temp, fontweight='bold')
ax2.plot(temp_times, temp_values, color=color_temp, linestyle='--', marker='o', label='Temperatura')
ax2.tick_params(axis='y', labelcolor=color_temp)
plt.title(f'Risposta Emodinamica: Frequenza Cardiaca vs Temperatura (Età: {age})')
fig.tight_layout()
save_plot('hr_temp_dual_axis.png')
avg_hr = np.mean(hr_values) if hr_values else 0
avg_temp = np.mean(temp_values) if temp_values else 0
result = {'hr_mean': avg_hr, 'temp_mean': avg_temp, 'hr_count': len(hr_values), 'temp_count': len(temp_values)}
interpretation = f'Il paziente mantiene una Frequenza Cardiaca stabile (Media {avg_hr:.1f} bpm) nonostante una Temperatura costantemente bassa (Media {avg_temp:.1f}°C), indicando nessuna risposta tachicardica significativa all\'ipotermia potenziale.'

plt.close()
